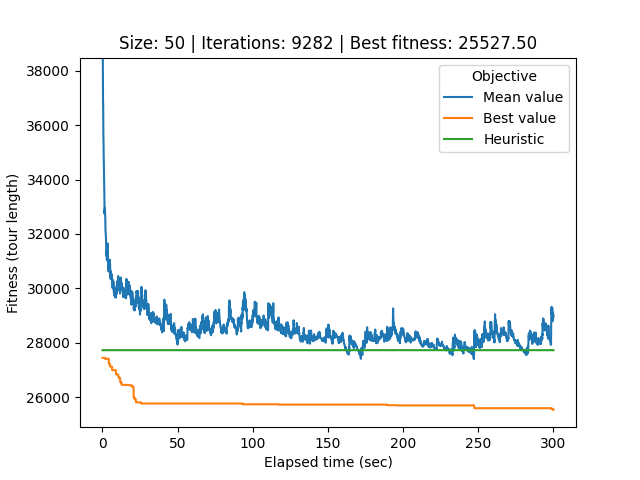

The file beside this chart, header and first rows:
# Student number: r0758170
# Iteration, Elapsed time, Mean value, Best value, Cycle
0, 0.08601, 64495, 27439, 37, 29, 20, 49, 22, 6, 9, 30, 43, 48, 5, 8, 46, 35, 16, 4, 15, 47, 42, 11
1, 0.1147, 50377, 27439, 37, 29, 20, 49, 22, 6, 9, 30, 43, 48, 5, 8, 46, 35, 16, 4, 15, 47, 42, 11
2, 0.1445, 43199, 27439, 8, 46, 35, 16, 4, 15, 47, 42, 11, 3, 19, 38, 10, 13, 7, 41, 14, 1, 24, 18
3, 0.1734, 40061, 27439, 8, 46, 35, 16, 4, 15, 47, 42, 11, 3, 19, 38, 10, 13, 7, 41, 14, 1, 24, 18
4, 0.2028, 38533, 27439, 8, 46, 35, 16, 4, 15, 47, 42, 11, 3, 19, 38, 10, 13, 7, 41, 14, 1, 24, 18
5, 0.2345, 38487, 27439, 8, 46, 35, 16, 4, 15, 47, 42, 11, 3, 19, 38, 10, 13, 7, 41, 14, 1, 24, 18
6, 0.2665, 38483, 27439, 8, 46, 35, 16, 4, 15, 47, 42, 11, 3, 19, 38, 10, 13, 7, 41, 14, 1, 24, 18
7, 0.2969, 37496, 27439, 8, 46, 35, 16, 4, 15, 47, 42, 11, 3, 19, 38, 10, 13, 7, 41, 14, 1, 24, 18
8, 0.328, 37818, 27439, 8, 46, 35, 16, 4, 15, 47, 42, 11, 3, 19, 38, 10, 13, 7, 41, 14, 1, 24, 18
9, 0.3596, 37466, 27439, 8, 46, 35, 16, 4, 15, 47, 42, 11, 3, 19, 38, 10, 13, 7, 41, 14, 1, 24, 18
10, 0.3929, 37048, 27439, 8, 46, 35, 16, 4, 15, 47, 42, 11, 3, 19, 38, 10, 13, 7, 41, 14, 1, 24, 18
11, 0.4271, 36786, 27439, 8, 46, 35, 16, 4, 15, 47, 42, 11, 3, 19, 38, 10, 13, 7, 41, 14, 1, 24, 18
12, 0.4637, 36799, 27439, 8, 46, 35, 16, 4, 15, 47, 42, 11, 3, 19, 38, 10, 13, 7, 41, 14, 1, 24, 18
13, 0.4953, 36756, 27439, 8, 46, 35, 16, 4, 15, 47, 42, 11, 3, 19, 38, 10, 13, 7, 41, 14, 1, 24, 18
14, 0.5303, 36348, 27439, 8, 46, 35, 16, 4, 15, 47, 42, 11, 3, 19, 38, 10, 13, 7, 41, 14, 1, 24, 18
15, 0.5638, 36274, 27439, 8, 46, 35, 16, 4, 15, 47, 42, 11, 3, 19, 38, 10, 13, 7, 41, 14, 1, 24, 18
16, 0.5963, 36052, 27439, 8, 46, 35, 16, 4, 15, 47, 42, 11, 3, 19, 38, 10, 13, 7, 41, 14, 1, 24, 18
17, 0.6251, 35637, 27439, 8, 46, 35, 16, 4, 15, 47, 42, 11, 3, 19, 38, 10, 13, 7, 41, 14, 1, 24, 18
18, 0.6541, 35574, 27439, 8, 46, 35, 16, 4, 15, 47, 42, 11, 3, 19, 38, 10, 13, 7, 41, 14, 1, 24, 18
19, 0.6845, 35555, 27439, 8, 46, 35, 16, 4, 15, 47, 42, 11, 3, 19, 38, 10, 13, 7, 41, 14, 1, 24, 18
20, 0.7143, 35373, 27439, 8, 46, 35, 16, 4, 15, 47, 42, 11, 3, 19, 38, 10, 13, 7, 41, 14, 1, 24, 18
21, 0.7433, 35110, 27439, 8, 46, 35, 16, 4, 15, 47, 42, 11, 3, 19, 38, 10, 13, 7, 41, 14, 1, 24, 18
22, 0.772, 35013, 27439, 8, 46, 35, 16, 4, 15, 47, 42, 11, 3, 19, 38, 10, 13, 7, 41, 14, 1, 24, 18
23, 0.8004, 35013, 27439, 8, 46, 35, 16, 4, 15, 47, 42, 11, 3, 19, 38, 10, 13, 7, 41, 14, 1, 24, 18
24, 0.8283, 34955, 27439, 8, 46, 35, 16, 4, 15, 47, 42, 11, 3, 19, 38, 10, 13, 7, 41, 14, 1, 24, 18
25, 0.86, 34872, 27439, 8, 46, 35, 16, 4, 15, 47, 42, 11, 3, 19, 38, 10, 13, 7, 41, 14, 1, 24, 18
26, 0.8916, 34781, 27439, 8, 46, 35, 16, 4, 15, 47, 42, 11, 3, 19, 38, 10, 13, 7, 41, 14, 1, 24, 18
27, 0.9243, 34666, 27439, 8, 46, 35, 16, 4, 15, 47, 42, 11, 3, 19, 38, 10, 13, 7, 41, 14, 1, 24, 18
28, 0.9527, 34657, 27439, 8, 46, 35, 16, 4, 15, 47, 42, 11, 3, 19, 38, 10, 13, 7, 41, 14, 1, 24, 18
29, 0.9812, 34494, 27439, 8, 46, 35, 16, 4, 15, 47, 42, 11, 3, 19, 38, 10, 13, 7, 41, 14, 1, 24, 18
30, 1.01, 34545, 27439, 8, 46, 35, 16, 4, 15, 47, 42, 11, 3, 19, 38, 10, 13, 7, 41, 14, 1, 24, 18
31, 1.039, 34489, 27439, 8, 46, 35, 16, 4, 15, 47, 42, 11, 3, 19, 38, 10, 13, 7, 41, 14, 1, 24, 18
32, 1.07, 34364, 27439, 8, 46, 35, 16, 4, 15, 47, 42, 11, 3, 19, 38, 10, 13, 7, 41, 14, 1, 24, 18
33, 1.101, 34109, 27439, 8, 46, 35, 16, 4, 15, 47, 42, 11, 3, 19, 38, 10, 13, 7, 41, 14, 1, 24, 18
34, 1.131, 34107, 27439, 8, 46, 35, 16, 4, 15, 47, 42, 11, 3, 19, 38, 10, 13, 7, 41, 14, 1, 24, 18
35, 1.162, 33943, 27439, 8, 46, 35, 16, 4, 15, 47, 42, 11, 3, 19, 38, 10, 13, 7, 41, 14, 1, 24, 18
36, 1.198, 33879, 27439, 8, 46, 35, 16, 4, 15, 47, 42, 11, 3, 19, 38, 10, 13, 7, 41, 14, 1, 24, 18
37, 1.228, 33692, 27439, 8, 46, 35, 16, 4, 15, 47, 42, 11, 3, 19, 38, 10, 13, 7, 41, 14, 1, 24, 18
38, 1.259, 33567, 27439, 8, 46, 35, 16, 4, 15, 47, 42, 11, 3, 19, 38, 10, 13, 7, 41, 14, 1, 24, 18
39, 1.29, 33331, 27439, 8, 46, 35, 16, 4, 15, 47, 42, 11, 3, 19, 38, 10, 13, 7, 41, 14, 1, 24, 18
40, 1.321, 33159, 27439, 8, 46, 35, 16, 4, 15, 47, 42, 11, 3, 19, 38, 10, 13, 7, 41, 14, 1, 24, 18
41, 1.351, 33076, 27439, 8, 46, 35, 16, 4, 15, 47, 42, 11, 3, 19, 38, 10, 13, 7, 41, 14, 1, 24, 18
42, 1.379, 33014, 27439, 8, 46, 35, 16, 4, 15, 47, 42, 11, 3, 19, 38, 10, 13, 7, 41, 14, 1, 24, 18
43, 1.408, 32936, 27439, 8, 46, 35, 16, 4, 15, 47, 42, 11, 3, 19, 38, 10, 13, 7, 41, 14, 1, 24, 18
44, 1.436, 32777, 27439, 8, 46, 35, 16, 4, 15, 47, 42, 11, 3, 19, 38, 10, 13, 7, 41, 14, 1, 24, 18
45, 1.465, 32737, 27439, 8, 46, 35, 16, 4, 15, 47, 42, 11, 3, 19, 38, 10, 13, 7, 41, 14, 1, 24, 18
46, 1.498, 32869, 27439, 8, 46, 35, 16, 4, 15, 47, 42, 11, 3, 19, 38, 10, 13, 7, 41, 14, 1, 24, 18
47, 1.528, 32859, 27439, 8, 46, 35, 16, 4, 15, 47, 42, 11, 3, 19, 38, 10, 13, 7, 41, 14, 1, 24, 18
48, 1.557, 32842, 27439, 8, 46, 35, 16, 4, 15, 47, 42, 11, 3, 19, 38, 10, 13, 7, 41, 14, 1, 24, 18
49, 1.585, 32855, 27439, 8, 46, 35, 16, 4, 15, 47, 42, 11, 3, 19, 38, 10, 13, 7, 41, 14, 1, 24, 18
50, 1.614, 32834, 27439, 8, 46, 35, 16, 4, 15, 47, 42, 11, 3, 19, 38, 10, 13, 7, 41, 14, 1, 24, 18
51, 1.644, 32764, 27439, 8, 46, 35, 16, 4, 15, 47, 42, 11, 3, 19, 38, 10, 13, 7, 41, 14, 1, 24, 18
52, 1.672, 32960, 27406, 35, 16, 4, 15, 47, 42, 11, 3, 19, 38, 10, 13, 7, 41, 14, 1, 24, 18, 45, 31
53, 1.703, 32812, 27406, 35, 16, 4, 15, 47, 42, 11, 3, 19, 38, 10, 13, 7, 41, 14, 1, 24, 18, 45, 31
54, 1.736, 32795, 27406, 35, 16, 4, 15, 47, 42, 11, 3, 19, 38, 10, 13, 7, 41, 14, 1, 24, 18, 45, 31
55, 1.764, 32766, 27406, 35, 16, 4, 15, 47, 42, 11, 3, 19, 38, 10, 13, 7, 41, 14, 1, 24, 18, 45, 31
56, 1.792, 32748, 27406, 35, 16, 4, 15, 47, 42, 11, 3, 19, 38, 10, 13, 7, 41, 14, 1, 24, 18, 45, 31
57, 1.82, 32718, 27406, 35, 16, 4, 15, 47, 42, 11, 3, 19, 38, 10, 13, 7, 41, 14, 1, 24, 18, 45, 31
58, 1.848, 32699, 27406, 35, 16, 4, 15, 47, 42, 11, 3, 19, 38, 10, 13, 7, 41, 14, 1, 24, 18, 45, 31
... 9,223 more rows
